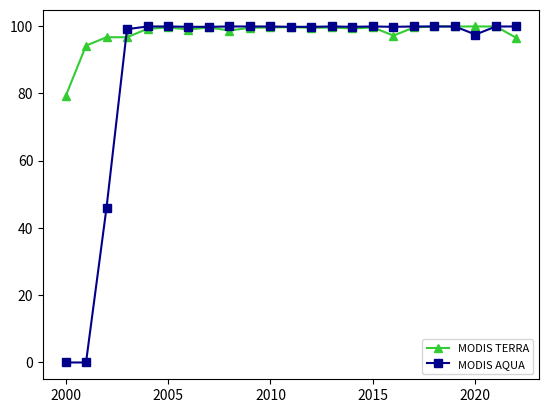

The matplotlib source for this figure: (Note: this script raises an exception after producing the figure.)
# This program plots the completeness of MODIS Aqua/Terra (MOD021KM/MOD021KM) at CEDA NEODC,
# which is in line with original data availability at NASA:
# https://ladsweb.modaps.eosdis.nasa.gov/missions-and-measurements/products/MOD021KM
# https://ladsweb.modaps.eosdis.nasa.gov/missions-and-measurements/products/MYD021KM

# Script on JASMIN in WVCCI_INST/bin computing the numbers: check_l1b_neodc_completeness.sh

# [redacted]

from datetime import date
from matplotlib import pyplot
import matplotlib.pyplot as plt
import numpy as np
from matplotlib import colors as mcolors

colors = dict(mcolors.BASE_COLORS, **mcolors.CSS4_COLORS)

years = np.arange(2000, 2023, 1.)

yearly_completeness_percent_terra = np.array(
    [79.1, 94.2, 96.7, 96.7, 99.2, 99.6, 99.0, 99.6, 98.7, 99.5, 99.6,
     99.7, 99.5, 99.6, 99.3, 99.6, 97.2, 99.6, 99.9, 99.9, 99.9, 99.9, 96.5])

yearly_completeness_percent_aqua = np.array(
    [0., 0., 46., 99.1, 99.9, 99.9, 99.8, 99.8, 99.9, 99.9, 99.9,
     99.8, 99.8, 99.9, 99.8, 99.9, 99.8, 99.9, 99.9, 99.9, 97.5, 99.9, 99.9])

line1, = plt.plot(years, yearly_completeness_percent_terra, color=colors['limegreen'], label='MODIS TERRA',
                  linestyle='-', marker="^")
line2, = plt.plot(years, yearly_completeness_percent_aqua, color=colors['darkblue'], label='MODIS AQUA',
                  linestyle='-', marker="s")

data_legend1 = plt.legend(handles=[line1, line2], loc=4, prop={'size': 8})
data_legend1.legendHandles[0].set_linewidth(2.0)
frame = data_legend1.get_frame()
frame.set_color('lightgray')
pyplot.gca().add_artist(data_legend1)

#average_text_terra = 'Average MODIS TERRA: ' + str("{:.2f}".format(np.mean(yearly_completeness_percent_terra))) + ' %'
#average_text_aqua  = 'Average MODIS AQUA: ' + str("{:.2f}".format(np.mean(yearly_completeness_percent_aqua))) + ' %'
#
#plt.text(2017., 78., average_text_terra + '\n' +
#         average_text_aqua,
#         style='italic', bbox={'facecolor': 'green', 'alpha': 0.5, 'pad': 5})

plt.ylim([75.0, 100.0])
plt.xlabel('Year')
plt.ylabel('Percent')
plt.title('MODIS MOD/MYD021KM L1b Coverage 2000 - 2022')
plt.grid(True)
today = date.today()
plt.savefig("plot_modis_l1b_completeness_" + today.strftime("%Y-%d-%m") + ".png")
plt.show()

